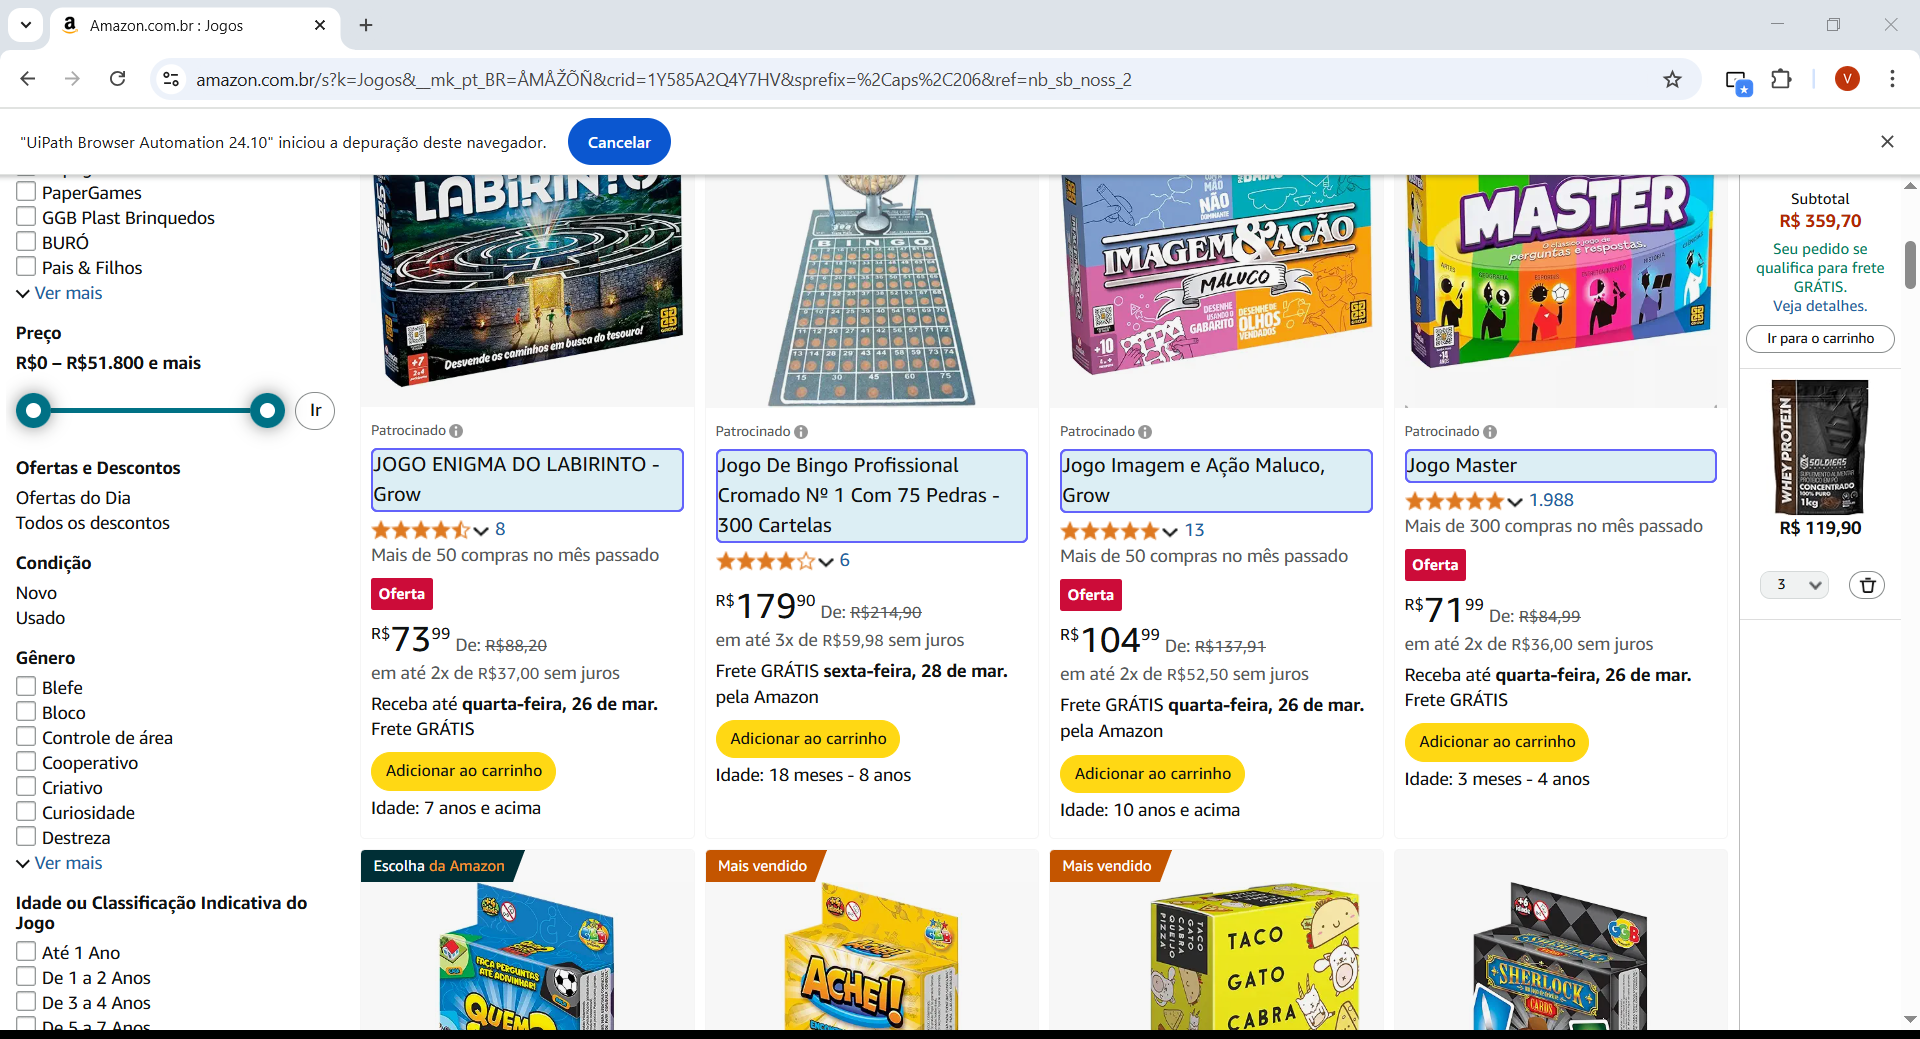
Task: Projeto para treinar com a ferramenta UiPath
Workflow: Main

Step 1: For Each UI Element on the element in window 'Amazon.com.br : Jogos' (chrome.exe)
